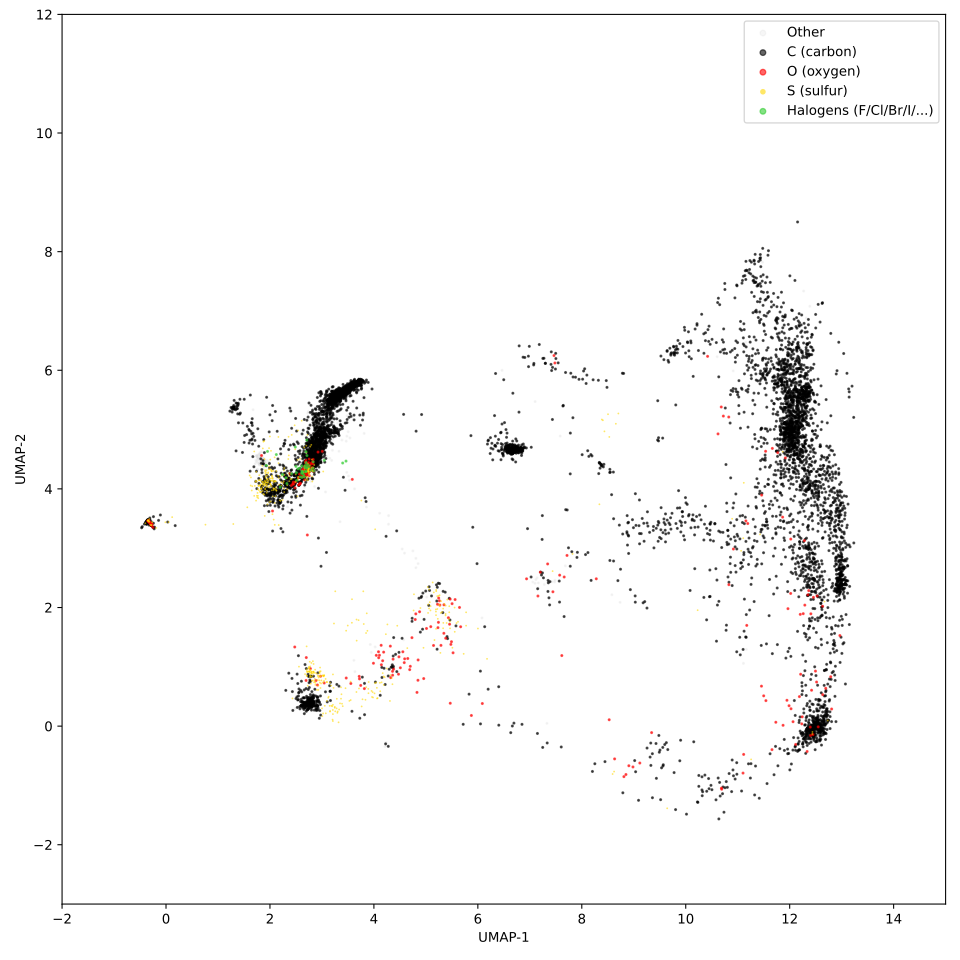

The data file committed next to this chart (first rows):
2.751747846603393555e+00, 4.428995132446289062e+00, 6.000000000000000000e+00
2.755007982254028320e+00, 4.351130485534667969e+00, 6.000000000000000000e+00
2.969434022903442383e+00, 4.767395496368408203e+00, 6.000000000000000000e+00
3.092072486877441406e+00, 5.245201587677001953e+00, 6.000000000000000000e+00
1.138024139404296875e+01, 7.156922817230224609e+00, 6.000000000000000000e+00
2.699511528015136719e+00, 9.700224399566650391e-01, 6.000000000000000000e+00
1.246389675140380859e+01, 2.434357553720474243e-01, 6.000000000000000000e+00
3.220094203948974609e+00, 4.947185516357421875e+00, 6.000000000000000000e+00
1.254251956939697266e+01, -1.169128566980361938e-01, 6.000000000000000000e+00
1.144431018829345703e+01, 7.746481895446777344e+00, 6.000000000000000000e+00
6.489589691162109375e+00, 4.555391311645507812e+00, 6.000000000000000000e+00
6.445137023925781250e+00, 4.491591930389404297e+00, 6.000000000000000000e+00
6.242280960083007812e+00, 4.863477230072021484e+00, 6.000000000000000000e+00
3.093775272369384766e+00, 4.240618050098419189e-01, 1.600000000000000000e+01
3.350313425064086914e+00, 5.147525787353515625e+00, 6.000000000000000000e+00
3.450833559036254883e+00, 5.616573810577392578e+00, 6.000000000000000000e+00
1.189102935791015625e+01, 6.150046348571777344e+00, 6.000000000000000000e+00
1.199884510040283203e+01, 5.684547424316406250e+00, 6.000000000000000000e+00
6.447331905364990234e+00, 4.953727245330810547e+00, 6.000000000000000000e+00
2.827715635299682617e+00, 4.822607994079589844e+00, 6.000000000000000000e+00
2.933632612228393555e+00, 5.022723197937011719e+00, 6.000000000000000000e+00
1.175042057037353516e+01, 5.522222518920898438e+00, 6.000000000000000000e+00
1.188943099975585938e+01, 4.196679592132568359e+00, 6.000000000000000000e+00
3.069500684738159180e+00, 3.948363065719604492e+00, 7.000000000000000000e+00
3.438734531402587891e+00, 5.664371013641357422e+00, 6.000000000000000000e+00
2.826290607452392578e+00, 4.735303878784179688e+00, 6.000000000000000000e+00
1.273911857604980469e+01, 3.835949659347534180e+00, 6.000000000000000000e+00
3.197343587875366211e+00, 5.477629184722900391e+00, 6.000000000000000000e+00
3.575432777404785156e+00, 5.737155437469482422e+00, 6.000000000000000000e+00
3.491029500961303711e+00, 5.689239501953125000e+00, 6.000000000000000000e+00
3.269296884536743164e+00, 5.481961727142333984e+00, 6.000000000000000000e+00
1.255521583557128906e+01, 3.034585237503051758e+00, 6.000000000000000000e+00
3.635296821594238281e+00, 5.767884254455566406e+00, 6.000000000000000000e+00
3.622974395751953125e+00, 5.740980625152587891e+00, 6.000000000000000000e+00
1.235239028930664062e+01, 3.026961565017700195e+00, 6.000000000000000000e+00
3.530330181121826172e+00, 5.714769840240478516e+00, 6.000000000000000000e+00
3.540986061096191406e+00, 5.674638748168945312e+00, 6.000000000000000000e+00
3.532627582550048828e+00, 5.712860584259033203e+00, 6.000000000000000000e+00
3.505312919616699219e+00, 5.680443763732910156e+00, 6.000000000000000000e+00
3.252090930938720703e+00, 5.553924083709716797e+00, 6.000000000000000000e+00
3.561051368713378906e+00, 5.764905929565429688e+00, 6.000000000000000000e+00
3.398828744888305664e+00, 5.619769573211669922e+00, 6.000000000000000000e+00
3.512133359909057617e+00, 5.672548294067382812e+00, 6.000000000000000000e+00
1.253329086303710938e+01, 1.273107230663299561e-01, 6.000000000000000000e+00
2.610185861587524414e+00, 4.213677406311035156e+00, 8.000000000000000000e+00
2.850150823593139648e+00, 4.548448562622070312e+00, 6.000000000000000000e+00
2.905622959136962891e+00, 4.934343338012695312e+00, 6.000000000000000000e+00
3.653658866882324219e+00, 5.754453659057617188e+00, 6.000000000000000000e+00
3.453629970550537109e+00, 5.640918254852294922e+00, 6.000000000000000000e+00
1.204699707031250000e+01, 2.817977190017700195e+00, 6.000000000000000000e+00
2.861487865447998047e+00, 4.553820133209228516e+00, 6.000000000000000000e+00
2.122200250625610352e+00, 4.300946235656738281e+00, 1.600000000000000000e+01
6.466361999511718750e+00, 5.999090194702148438e+00, 7.000000000000000000e+00
2.805078268051147461e+00, 4.259101152420043945e-01, 6.000000000000000000e+00
2.669506072998046875e+00, 4.397210597991943359e+00, 6.000000000000000000e+00
1.171948432922363281e+01, 3.845181465148925781e+00, 6.000000000000000000e+00
3.555743455886840820e+00, 5.721127510070800781e+00, 6.000000000000000000e+00
1.247542667388916016e+01, 2.267215728759765625e+00, 6.000000000000000000e+00
1.262507629394531250e+01, 2.734989404678344727e+00, 6.000000000000000000e+00
3.252223253250122070e+00, 5.550559520721435547e+00, 6.000000000000000000e+00
3.511789560317993164e+00, 5.720891952514648438e+00, 6.000000000000000000e+00
... 8,438 more rows
